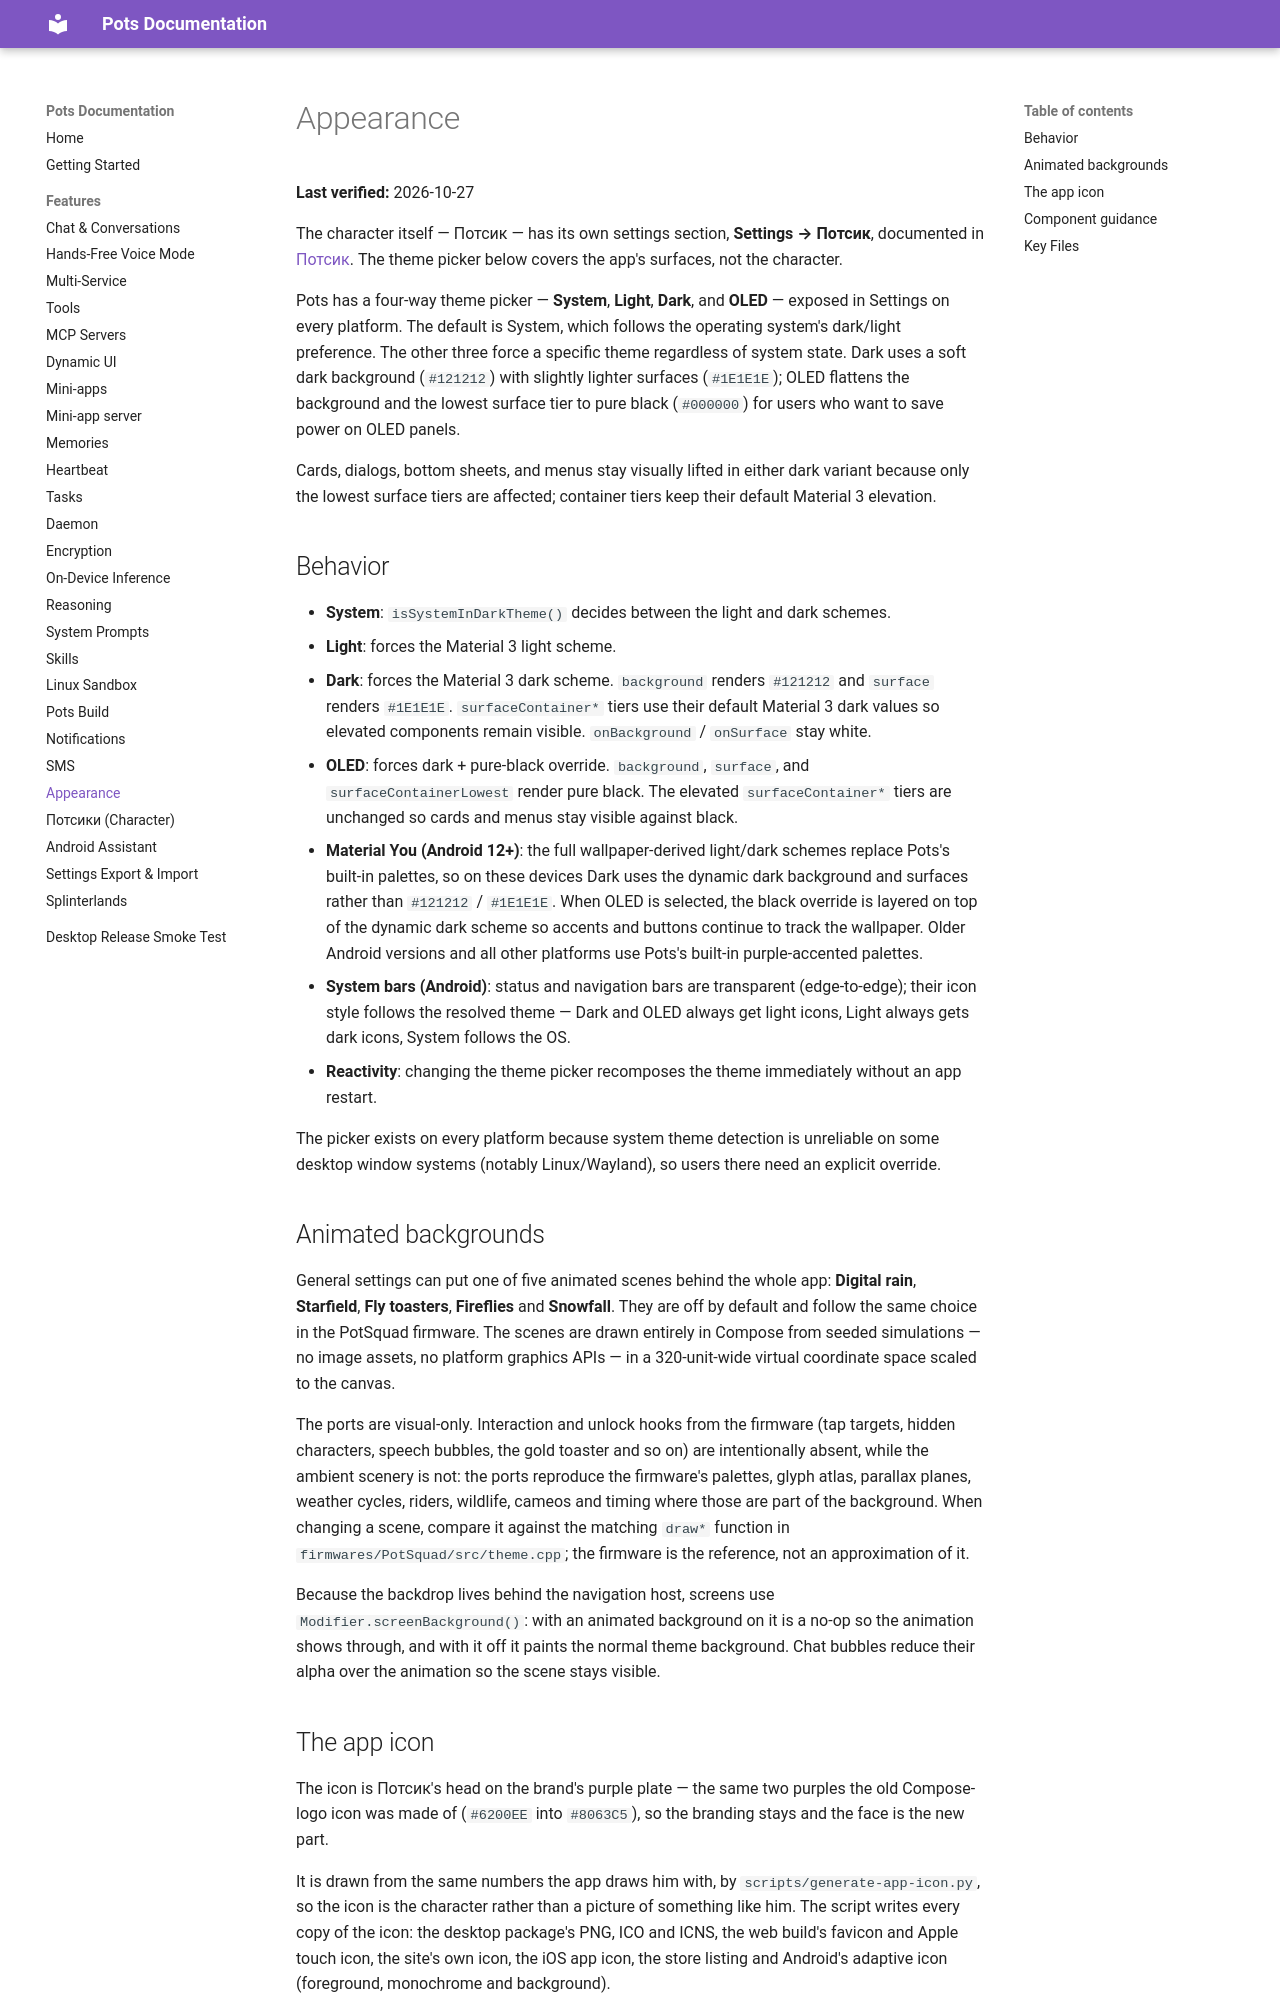

repository: pusi-os/pots · page: docs/features/appearance/index.html · generator: mkdocs

# Appearance

**Last verified:** 2026-10-27

The character itself — Потсик — has its own settings section, **Settings →
Потсик**, documented in [Потсик](potsiki.md). The theme picker
below covers the app's surfaces, not the character.

Pots has a four-way theme picker — **System**, **Light**, **Dark**, and **OLED** — exposed in Settings on every platform. The default is System, which follows the operating system's dark/light preference. The other three force a specific theme regardless of system state. Dark uses a soft dark background (`#121212`) with slightly lighter surfaces (`#1E1E1E`); OLED flattens the background and the lowest surface tier to pure black (`#000000`) for users who want to save power on OLED panels.

Cards, dialogs, bottom sheets, and menus stay visually lifted in either dark variant because only the lowest surface tiers are affected; container tiers keep their default Material 3 elevation.

## Behavior

- **System**: `isSystemInDarkTheme()` decides between the light and dark schemes.
- **Light**: forces the Material 3 light scheme.
- **Dark**: forces the Material 3 dark scheme. `background` renders `#121212` and `surface` renders `#1E1E1E`. `surfaceContainer*` tiers use their default Material 3 dark values so elevated components remain visible. `onBackground` / `onSurface` stay white.
- **OLED**: forces dark + pure-black override. `background`, `surface`, and `surfaceContainerLowest` render pure black. The elevated `surfaceContainer*` tiers are unchanged so cards and menus stay visible against black.
- **Material You (Android 12+)**: the full wallpaper-derived light/dark schemes replace Pots's built-in palettes, so on these devices Dark uses the dynamic dark background and surfaces rather than `#121212` / `#1E1E1E`. When OLED is selected, the black override is layered on top of the dynamic dark scheme so accents and buttons continue to track the wallpaper. Older Android versions and all other platforms use Pots's built-in purple-accented palettes.
- **System bars (Android)**: status and navigation bars are transparent (edge-to-edge); their icon style follows the resolved theme — Dark and OLED always get light icons, Light always gets dark icons, System follows the OS.
- **Reactivity**: changing the theme picker recomposes the theme immediately without an app restart.

The picker exists on every platform because system theme detection is unreliable on some desktop window systems (notably Linux/Wayland), so users there need an explicit override.

## Animated backgrounds

General settings can put one of five animated scenes behind the whole app: **Digital rain**, **Starfield**, **Fly toasters**, **Fireflies** and **Snowfall**. They are off by default and follow the same choice in the PotSquad firmware. The scenes are drawn entirely in Compose from seeded simulations — no image assets, no platform graphics APIs — in a 320-unit-wide virtual coordinate space scaled to the canvas.

The ports are visual-only. Interaction and unlock hooks from the firmware (tap targets, hidden characters, speech bubbles, the gold toaster and so on) are intentionally absent, while the ambient scenery is not: the ports reproduce the firmware's palettes, glyph atlas, parallax planes, weather cycles, riders, wildlife, cameos and timing where those are part of the background. When changing a scene, compare it against the matching `draw*` function in `firmwares/PotSquad/src/theme.cpp`; the firmware is the reference, not an approximation of it.

Because the backdrop lives behind the navigation host, screens use `Modifier.screenBackground()`: with an animated background on it is a no-op so the animation shows through, and with it off it paints the normal theme background. Chat bubbles reduce their alpha over the animation so the scene stays visible.
